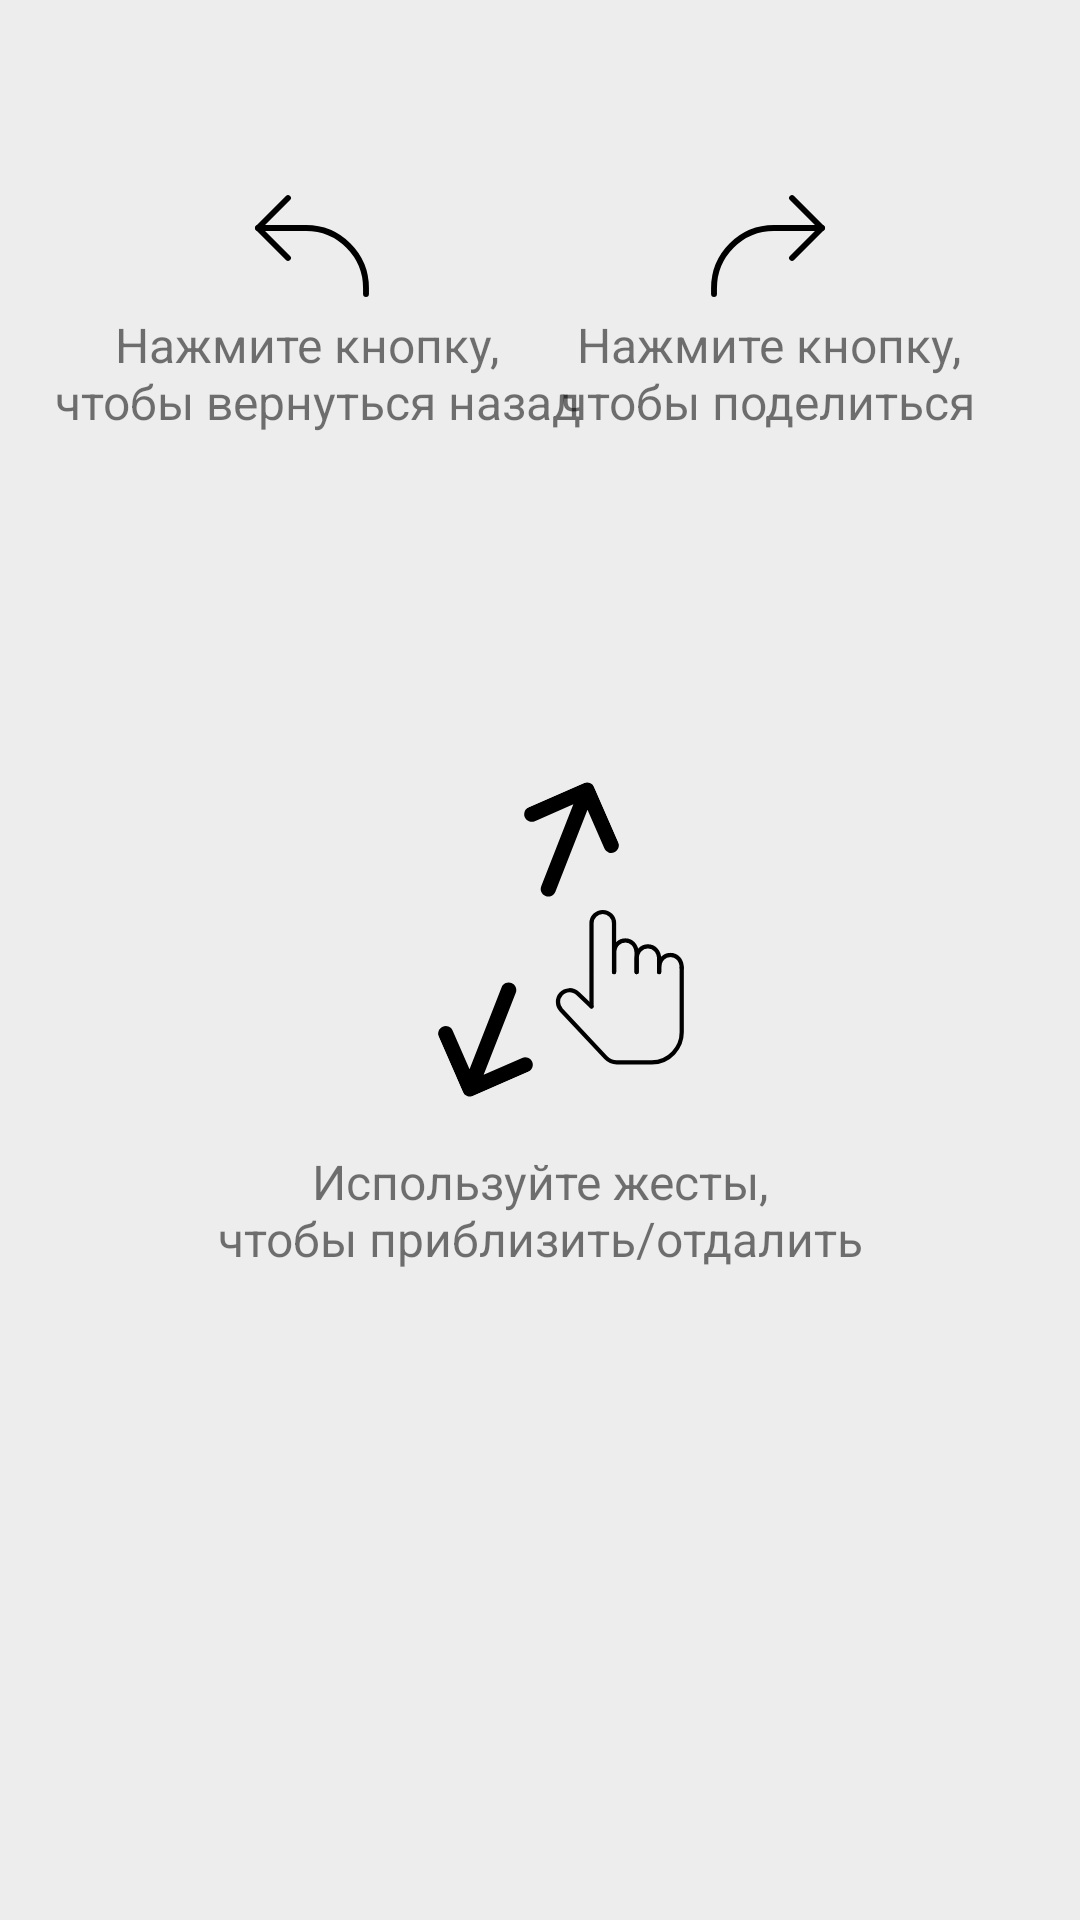

Produce the Android XML layout that renders to this screen, including the resource entries it uses.
<!-- AndroidManifest.xml: application theme Theme.Space -->
<!-- res/layout/fragment_onboarding.xml -->
<?xml version="1.0" encoding="utf-8"?>
<androidx.constraintlayout.widget.ConstraintLayout xmlns:android="http://schemas.android.com/apk/res/android"
    xmlns:app="http://schemas.android.com/apk/res-auto"
    android:layout_width="match_parent"
    android:layout_height="match_parent"
    android:background="@color/semi_transparent">

    <ImageView
        android:id="@+id/ic_arrow_back"
        android:layout_width="wrap_content"
        android:layout_height="wrap_content"
        android:src="@drawable/ic_arrow_back"
        android:layout_marginTop="56dp"
        android:layout_marginStart="80dp"
        app:layout_constraintStart_toStartOf="parent"
        app:layout_constraintTop_toTopOf="parent"
        android:contentDescription="@string/description_back" />

    <TextView
        android:id="@+id/tv_press_to_back"
        android:layout_width="wrap_content"
        android:layout_height="wrap_content"
        android:gravity="center"
        android:text="@string/press_to_back"
        android:textSize="16sp"
        app:layout_constraintEnd_toEndOf="@+id/ic_arrow_back"
        app:layout_constraintStart_toStartOf="@+id/ic_arrow_back"
        app:layout_constraintTop_toBottomOf="@+id/ic_arrow_back" />

    <ImageView
        android:id="@+id/ic_arrow_share"
        android:layout_width="wrap_content"
        android:layout_height="wrap_content"
        android:layout_marginTop="56dp"
        android:src="@drawable/ic_arrow_back"
        android:layout_marginEnd="80dp"
        android:rotationY="180"
        app:layout_constraintEnd_toEndOf="parent"
        app:layout_constraintTop_toTopOf="parent"
        android:contentDescription="@string/description_share" />

    <TextView
        android:id="@+id/tv_press_to_share"
        android:layout_width="wrap_content"
        android:layout_height="wrap_content"
        android:gravity="center"
        android:text="@string/press_to_share"
        android:textSize="16sp"
        app:layout_constraintEnd_toEndOf="@+id/ic_arrow_share"
        app:layout_constraintStart_toStartOf="@+id/ic_arrow_share"
        app:layout_constraintTop_toBottomOf="@+id/ic_arrow_back" />

    <ImageView
        android:id="@+id/ic_gestures"
        android:layout_width="wrap_content"
        android:layout_height="wrap_content"
        android:src="@drawable/ic_gestures"
        android:layout_marginTop="260dp"
        app:layout_constraintEnd_toEndOf="parent"
        app:layout_constraintStart_toStartOf="parent"
        app:layout_constraintTop_toTopOf="parent"
        android:contentDescription="@string/description_gestures" />

    <TextView
        android:id="@+id/tv_use_gestures"
        android:layout_width="wrap_content"
        android:layout_height="wrap_content"
        android:gravity="center"
        android:text="@string/use_gestures"
        android:textSize="16sp"
        android:layout_marginTop="16dp"
        app:layout_constraintEnd_toEndOf="@+id/ic_gestures"
        app:layout_constraintStart_toStartOf="@+id/ic_gestures"
        app:layout_constraintTop_toBottomOf="@+id/ic_gestures" />

</androidx.constraintlayout.widget.ConstraintLayout>
<!-- resources referenced by this layout -->
<resources>
  <color name="semi_transparent">#50C4C4C4</color>
  <!-- drawable ic_arrow_back (drawable) -->
  <vector xmlns:android="http://schemas.android.com/apk/res/android"
      android:width="48dp"
      android:height="48dp"
      android:viewportWidth="48"
      android:viewportHeight="48">
    <path
        android:pathData="M16,10L6,20L16,30"
        android:strokeLineJoin="round"
        android:strokeWidth="1.95918"
        android:fillColor="#00000000"
        android:strokeColor="#000000"
        android:strokeLineCap="round"/>
    <path
        android:pathData="M6,20H22C33.046,20 42,28.954 42,40V42"
        android:strokeLineJoin="round"
        android:strokeWidth="1.95918"
        android:fillColor="#00000000"
        android:strokeColor="#000000"
        android:strokeLineCap="round"/>
  </vector>
  <!-- drawable ic_gestures: vector/xml drawable (drawable, 3278 chars, omitted) -->
  <string name="description_back">Pressing this button will navigate you back</string>
  <string name="description_gestures">You can use gestures to scale and move the image</string>
  <string name="description_share">Pressing this button you can share the image</string>
  <string name="press_to_back">Нажмите кнопку, \n чтобы вернуться назад</string>
  <string name="press_to_share">Нажмите кнопку,\nчтобы поделиться</string>
  <string name="use_gestures">Используйте жесты,\nчтобы приблизить/отдалить</string>
  <style name="Theme.Space" parent="Theme.MaterialComponents.DayNight.NoActionBar">
          
          <item name="colorPrimary">#040D16</item>
          <item name="colorPrimaryVariant">#C4C4C4</item>
          <item name="colorOnPrimary">@color/white</item>
          
          <item name="colorSecondary">@color/rv_background</item>
          <item name="colorSecondaryVariant">@color/teal_700</item>
          <item name="colorOnSecondary">@color/black</item>
          
          <item name="android:statusBarColor" tools:targetApi="l">?attr/colorPrimary</item>
      </style>
  <color name="white">#FFFFFFFF</color>
  <color name="rv_background">#1D1E1F</color>
  <color name="teal_700">#FF018786</color>
  <color name="black">#FF000000</color>
</resources>
